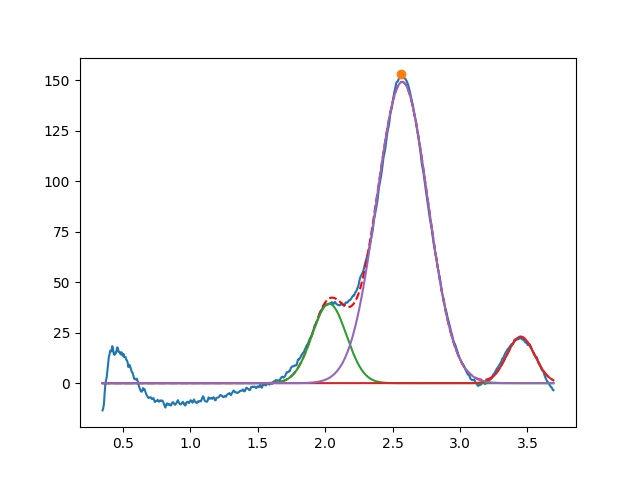

The data file committed next to this chart (first rows):
2.030442636043583882e+00, 3.931443577734923167e+01, 2.999999999999999334e-01, 9.999999999989124255e-01
3.450000000000000622e+00, 2.299989355562939863e+01, 2.427811653057530550e-01, 9.999999999221594882e-01
2.571423866805636393e+00, 1.491305955785128674e+02, 4.484027113883384263e-01, 9.999999997347730485e-01
